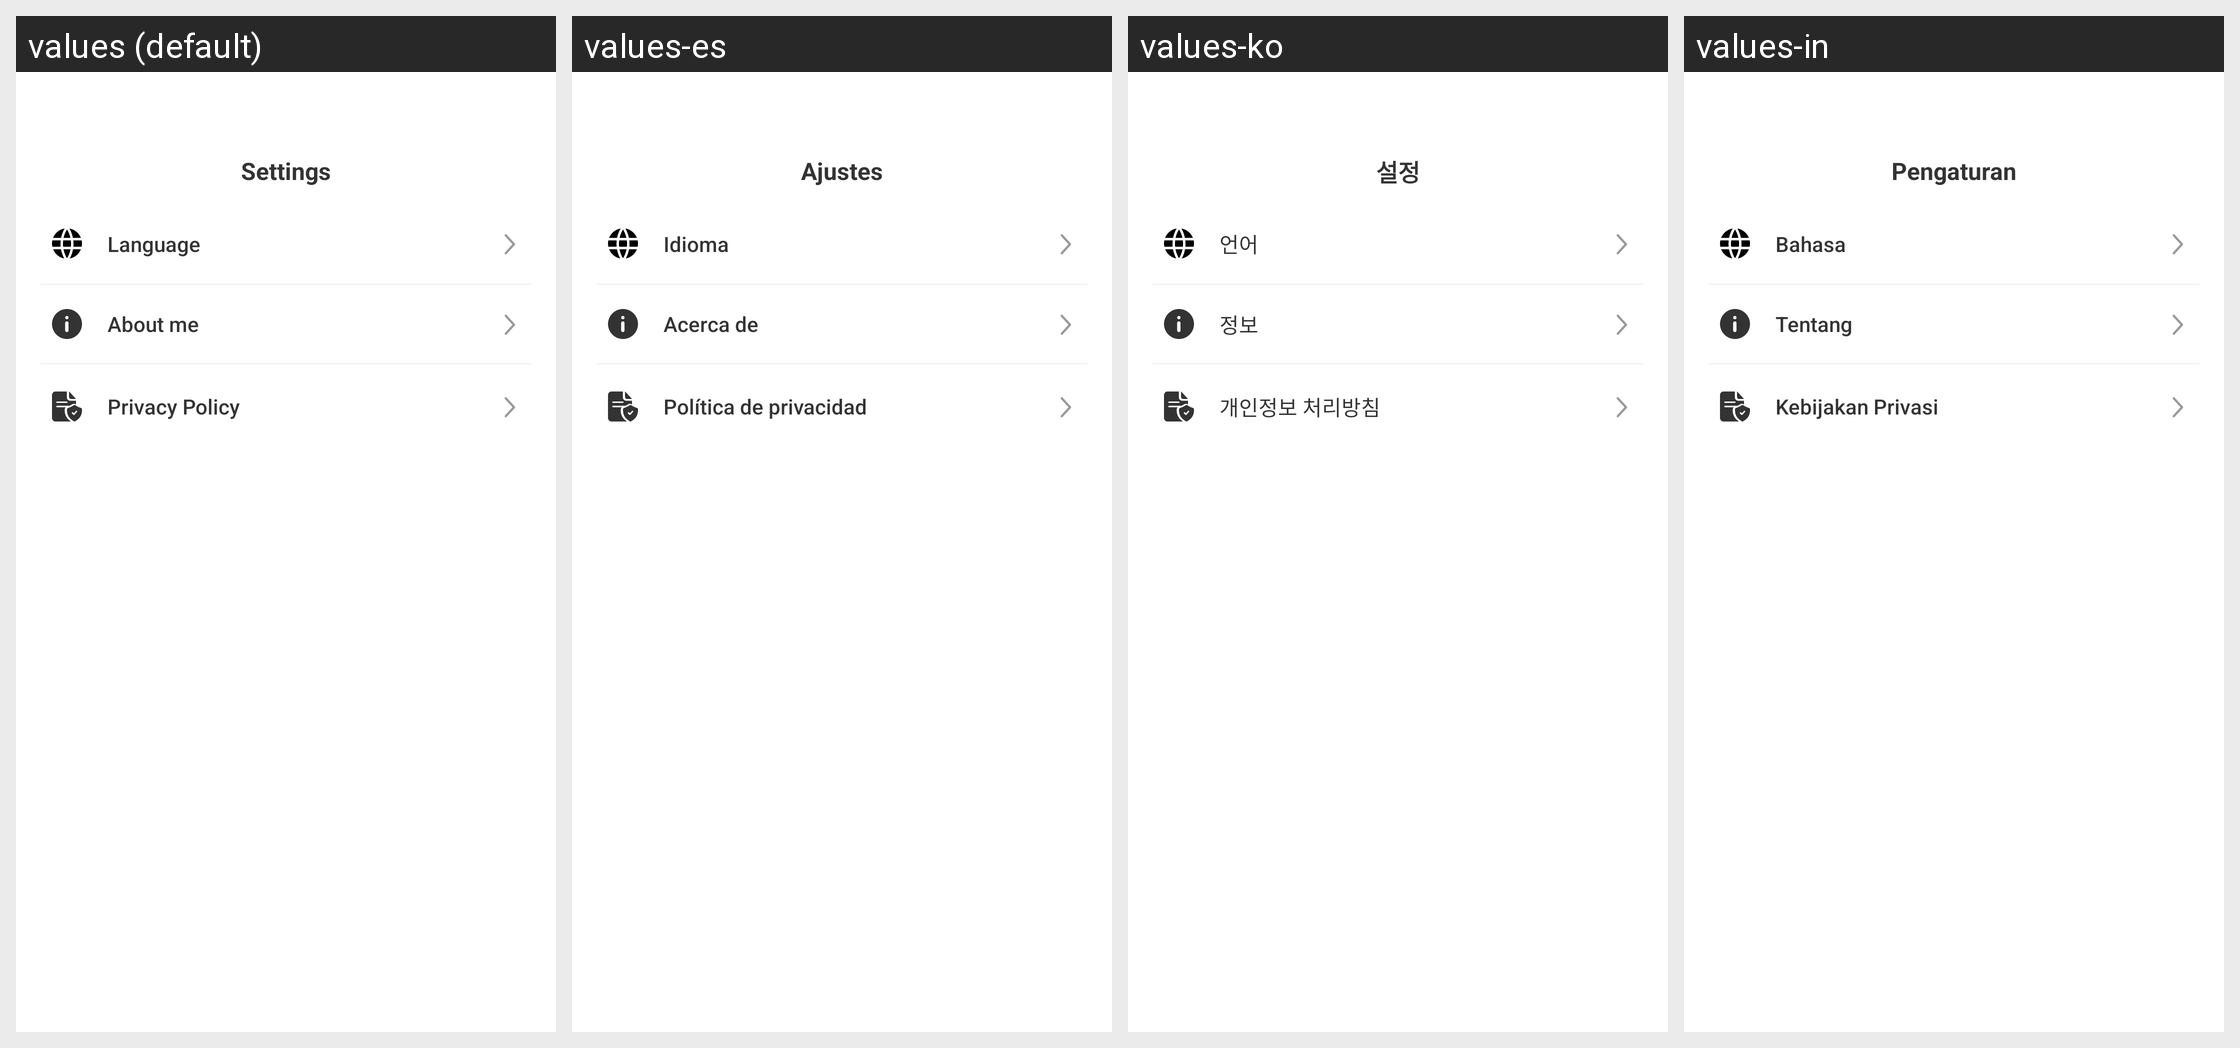

Locale-by-locale string values for the Android screen shown in this grid:
Android screen res/layout/layout_settings.xml rendered under 4 locales, left to right: values (default), values-es, values-ko, values-in. Device: Nexus 5 (rendered at 1080×1920; each locale shown at half size, 540×960, under a caption strip naming it); theme Theme.LCB_Template.
Other locales in the repository, not shown: values-ar, values-fr, values-hi, values-ja, values-pt, values-ru, values-zh-rCN.
Strings drawn on this screen, with the default value and each locale's value (text and hints the layout hard-codes, and strings that could not be matched under every locale, appear in the picture but are not listed):

settings
  values: Settings
  values-es: Ajustes
  values-ko: 설정
  values-in: Pengaturan

settings_language
  values: Language
  values-es: Idioma
  values-ko: 언어
  values-in: Bahasa

settings_about_me
  values: About me
  values-es: Acerca de
  values-ko: 정보
  values-in: Tentang

settings_privacy_policy
  values: Privacy Policy
  values-es: Política de privacidad
  values-ko: 개인정보 처리방침
  values-in: Kebijakan Privasi
